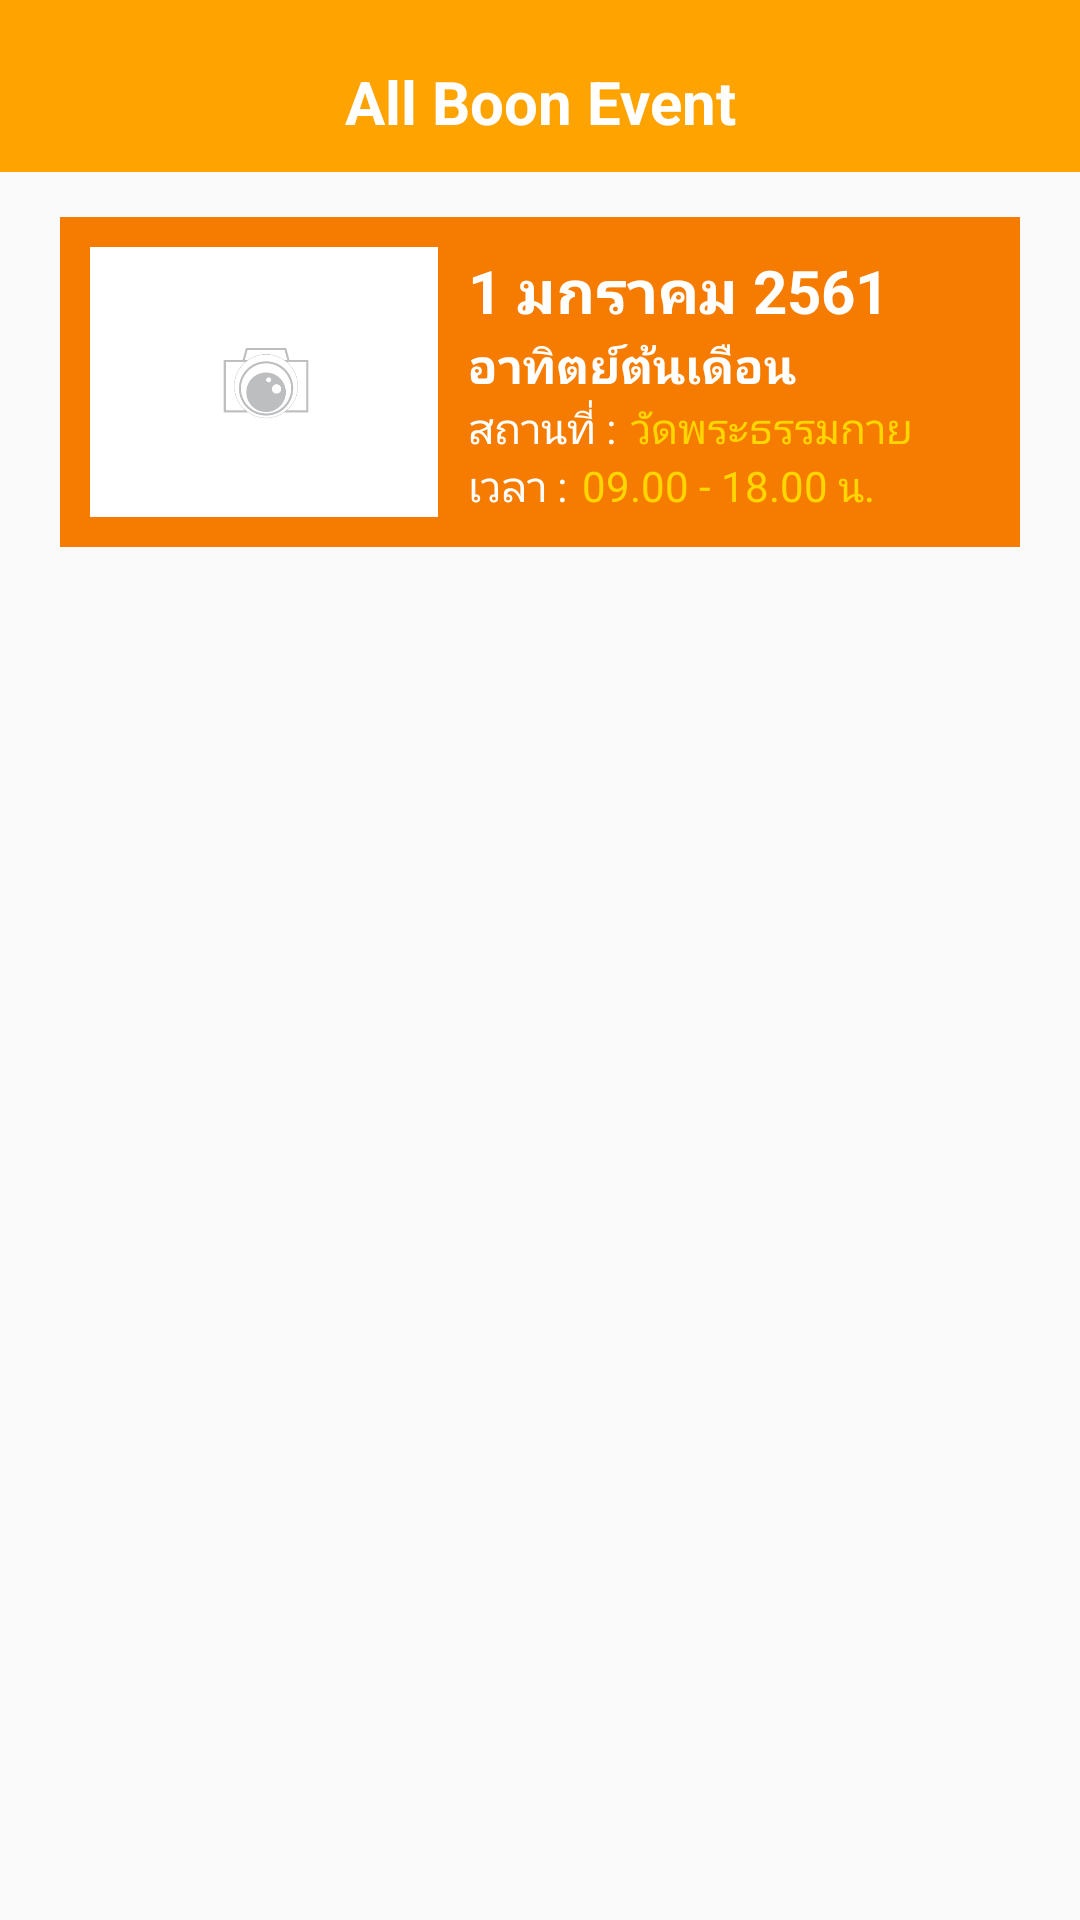

The Android layout XML behind this screen, and the referenced resources:
<!-- AndroidManifest.xml: application theme AppTheme -->
<!-- res/layout/fragment_list.xml -->
<LinearLayout xmlns:android="http://schemas.android.com/apk/res/android"
    xmlns:tools="http://schemas.android.com/tools"
    android:layout_width="match_parent"
    android:layout_height="match_parent"
    android:orientation="vertical"
    android:weightSum="100"
    tools:context="network.dhammakaya.booneu.Fragment.ListFragment">

    

    <LinearLayout
        android:layout_width="match_parent"
        android:layout_height="0dp"
        android:layout_weight="9"
        android:background="@color/color_top_title"
        android:padding="10dp"
        android:gravity="bottom">

        <TextView
            android:layout_width="match_parent"
            android:layout_height="wrap_content"
            android:text="@string/top_title_list"
            android:gravity="center"
            android:textSize="20sp"
            android:textColor="@color/white"
            android:textStyle="bold"/>

    </LinearLayout>

    <LinearLayout
        android:layout_width="match_parent"
        android:layout_height="0dp"
        android:layout_weight="91"
        android:orientation="horizontal">

        <include layout="@layout/view_page_list"/>

    </LinearLayout>

</LinearLayout>
<!-- res/layout/view_page_list.xml (included above) -->
<?xml version="1.0" encoding="utf-8"?>
<LinearLayout xmlns:android="http://schemas.android.com/apk/res/android"
    android:orientation="vertical"
    android:layout_width="match_parent"
    android:layout_height="match_parent">

    <LinearLayout
        android:layout_width="match_parent"
        android:layout_height="wrap_content"
        android:layout_marginBottom="5dp"
        android:layout_marginLeft="20dp"
        android:layout_marginRight="20dp"
        android:layout_marginTop="15dp"
        android:padding="10dp"
        android:background="@color/color_bg_list"
        android:orientation="horizontal"
        android:weightSum="10">

        <ImageView
            android:layout_width="0dp"
            android:layout_height="90dp"
            android:layout_weight="4"
            android:background="@color/white"
            android:scaleType="centerCrop"
            android:src="@drawable/image_pic" />

        <LinearLayout
            android:layout_width="0dp"
            android:layout_height="match_parent"
            android:layout_weight="6"
            android:layout_marginLeft="10dp"
            android:orientation="vertical"
            android:gravity="center_vertical">

            <TextView
                android:layout_width="match_parent"
                android:layout_height="wrap_content"
                android:text="@string/txt_day_month_year"
                android:textColor="@color/white"
                android:textSize="20sp"
                android:textStyle="bold"/>

            <TextView
                android:layout_width="match_parent"
                android:layout_height="wrap_content"
                android:text="@string/title_list"
                android:textColor="@color/white"
                android:textSize="16sp"
                android:textStyle="bold"/>

            <LinearLayout
                android:layout_width="match_parent"
                android:layout_height="wrap_content"
                android:orientation="horizontal">
                <TextView
                    android:layout_width="wrap_content"
                    android:layout_height="wrap_content"
                    android:text="@string/detail_1"
                    android:textColor="@color/white"/>
                <TextView
                    android:layout_marginLeft="5dp"
                    android:layout_width="wrap_content"
                    android:layout_height="wrap_content"
                    android:text="@string/detail_1_txt"
                    android:textColor="@color/color_txt_list"/>
            </LinearLayout>

            <LinearLayout
                android:layout_width="match_parent"
                android:layout_height="wrap_content"
                android:orientation="horizontal">
                <TextView
                    android:layout_width="wrap_content"
                    android:layout_height="wrap_content"
                    android:text="@string/detail_2"
                    android:textColor="@color/white"/>
                <TextView
                    android:layout_marginLeft="5dp"
                    android:layout_width="wrap_content"
                    android:layout_height="wrap_content"
                    android:text="@string/detail_2_txt"
                    android:textColor="@color/color_txt_list"/>
            </LinearLayout>


        </LinearLayout>

    </LinearLayout>

</LinearLayout>
<!-- resources referenced by this layout -->
<resources>
  <color name="color_bg_list">#F57C00</color>
  <color name="color_top_title">#FFA300</color>
  <color name="color_txt_list">#FFD600</color>
  <color name="white">#FFFFFF</color>
  <string name="detail_1">สถานที่ : </string>
  <string name="detail_1_txt">วัดพระธรรมกาย</string>
  <string name="detail_2">เวลา  : </string>
  <string name="detail_2_txt">09.00 - 18.00 น.</string>
  <string name="title_list">อาทิตย์ต้นเดือน</string>
  <string name="top_title_list">All Boon Event</string>
  <string name="txt_day_month_year">1 มกราคม 2561</string>
  <style name="AppTheme" parent="Theme.AppCompat.Light.NoActionBar">
          
          <item name="colorPrimary">@color/orange_A400</item>
          <item name="colorPrimaryDark">@color/color_top_title</item>
          <item name="colorAccent">@color/orange_400</item>
      </style>
  <color name="orange_A400">#FF9100</color>
  <color name="orange_400">#FFA726</color>
</resources>
